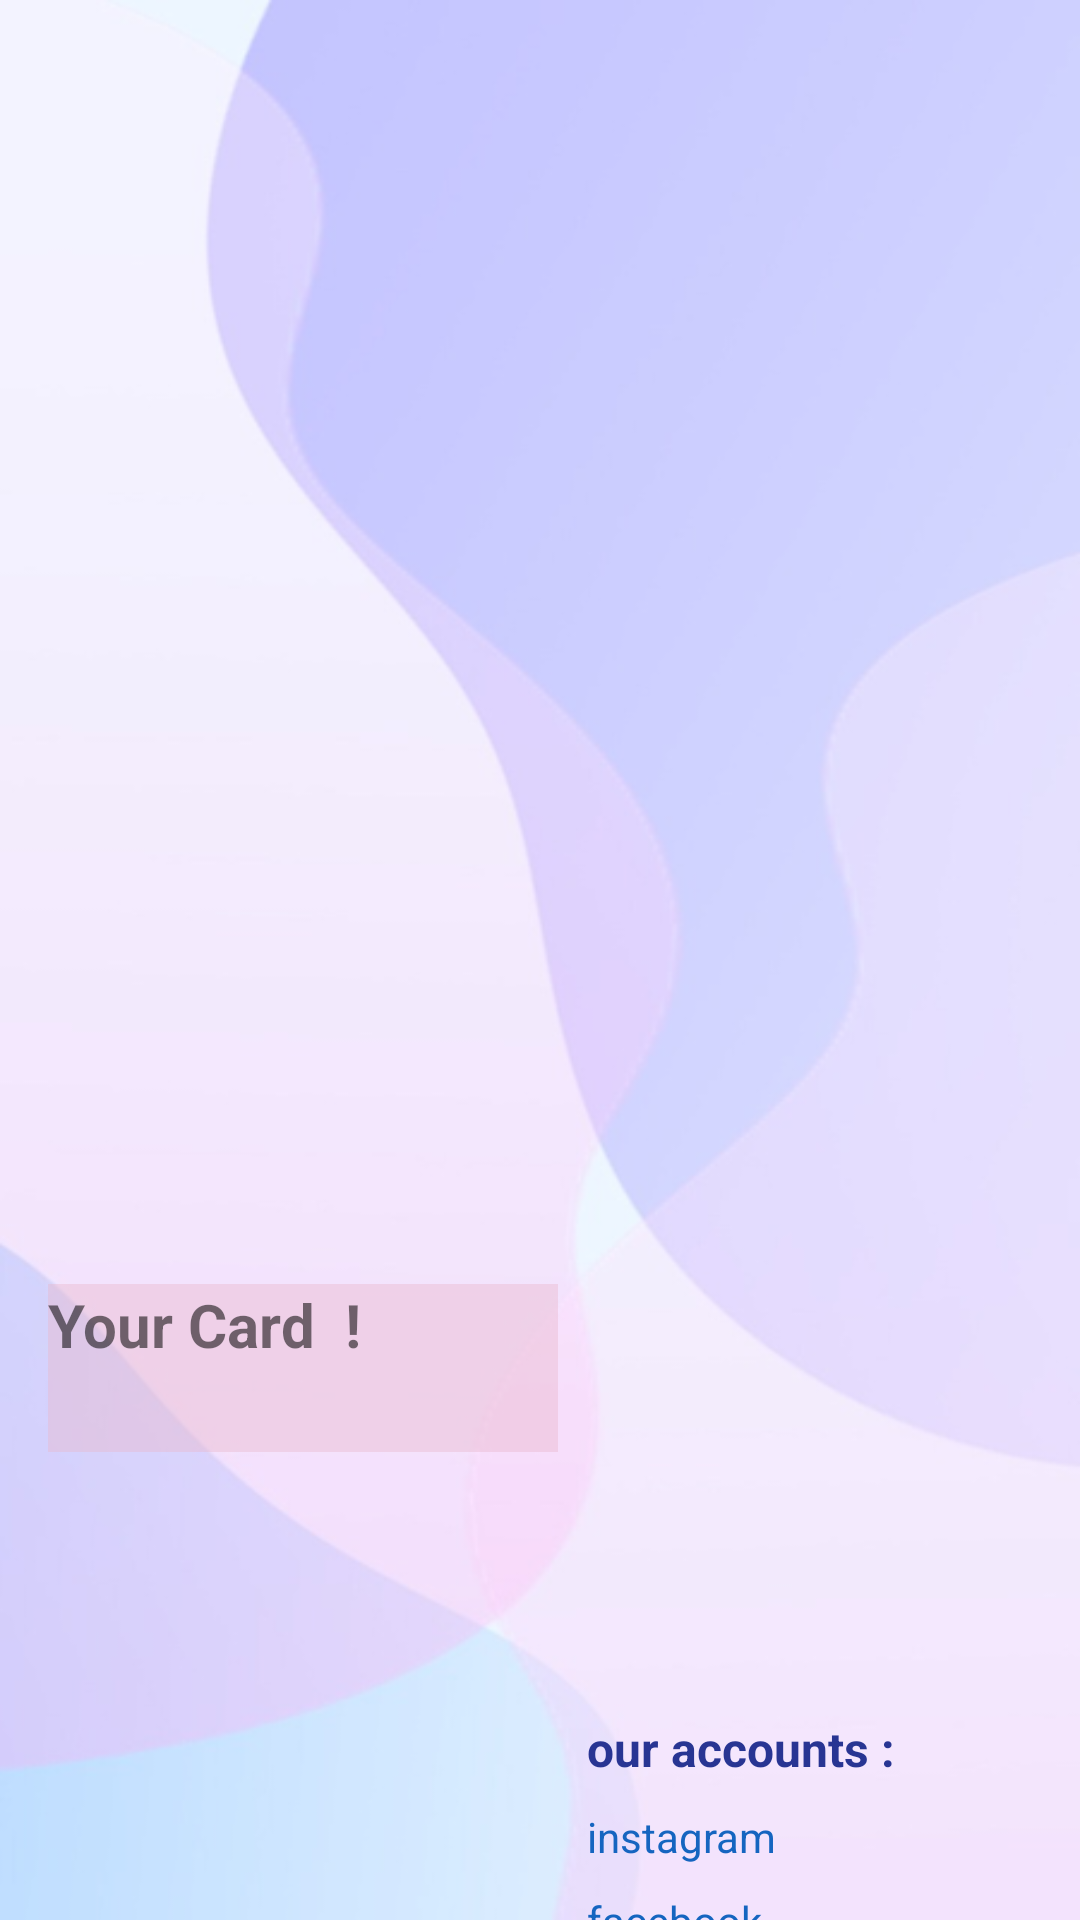

The Android layout XML behind this screen, and the referenced resources:
<!-- AndroidManifest.xml: application theme Theme.FinalProject -->
<!-- res/layout/activity_card.xml -->
<?xml version="1.0" encoding="utf-8"?>
<androidx.constraintlayout.widget.ConstraintLayout xmlns:android="http://schemas.android.com/apk/res/android"
    xmlns:app="http://schemas.android.com/apk/res-auto"
    xmlns:tools="http://schemas.android.com/tools"
    android:layout_width="match_parent"
    android:layout_height="match_parent"
    tools:context=".card"
    android:background="@drawable/background">

    <ImageView
        android:id="@+id/imageView7"
        android:layout_width="205dp"
        android:layout_height="194dp"
        android:layout_marginStart="16dp"
        android:layout_marginTop="11dp"
        android:layout_marginEnd="190dp"
        app:layout_constraintEnd_toEndOf="parent"
        app:layout_constraintStart_toStartOf="parent"
        app:layout_constraintTop_toBottomOf="@+id/textView2"
        app:srcCompat="@drawable/shoppingg" />

    <TextView
        android:id="@+id/textView2"
        android:layout_width="170dp"
        android:layout_height="56dp"
        android:layout_marginStart="16dp"
        android:layout_marginTop="428dp"
        android:layout_marginEnd="109dp"
        android:background="#6DE8B6CC"
        android:text="Your Card  !"
        android:textSize="20dp"
        android:textStyle="bold"
        app:layout_constraintEnd_toEndOf="parent"
        app:layout_constraintHorizontal_bias="0.0"
        app:layout_constraintStart_toStartOf="parent"
        app:layout_constraintTop_toTopOf="parent" />

    <TextView
        android:id="@+id/twe"
        android:layout_width="wrap_content"
        android:layout_height="wrap_content"
        android:layout_marginTop="12dp"
        android:text="twitter"
        android:textColor="#1565C0"
        app:layout_constraintStart_toEndOf="@+id/imageView7"
        app:layout_constraintTop_toBottomOf="@+id/face" />

    <TextView
        android:id="@+id/insta"
        android:layout_width="wrap_content"
        android:layout_height="wrap_content"
        android:layout_marginTop="9dp"
        android:text="instagram"
        android:textColor="#1565C0"
        app:layout_constraintStart_toEndOf="@+id/imageView7"
        app:layout_constraintTop_toBottomOf="@+id/textView48" />

    <TextView
        android:id="@+id/face"
        android:layout_width="wrap_content"
        android:layout_height="wrap_content"
        android:layout_marginTop="9dp"
        android:text="facebook"
        android:textColor="#1565C0"
        app:layout_constraintStart_toEndOf="@+id/imageView7"
        app:layout_constraintTop_toBottomOf="@+id/insta" />

    <TextView
        android:id="@+id/textView48"
        android:layout_width="wrap_content"
        android:layout_height="wrap_content"
        android:layout_marginTop="572dp"
        android:text="our accounts :"
        android:textColor="#283593"
        android:textSize="16dp"
        android:textStyle="bold"
        app:layout_constraintStart_toEndOf="@+id/imageView7"
        app:layout_constraintTop_toTopOf="parent" />
</androidx.constraintlayout.widget.ConstraintLayout>
<!-- resources referenced by this layout -->
<resources>
  <!-- drawable background: png bitmap (drawable-v24, 62621 bytes) -->
  <style name="Theme.FinalProject" parent="Theme.MaterialComponents.DayNight.DarkActionBar">
  
  
  
  
  
  
  
  
  
  
  
          <item name="fontFamily">@font/montserrat</item>
      </style>
</resources>
